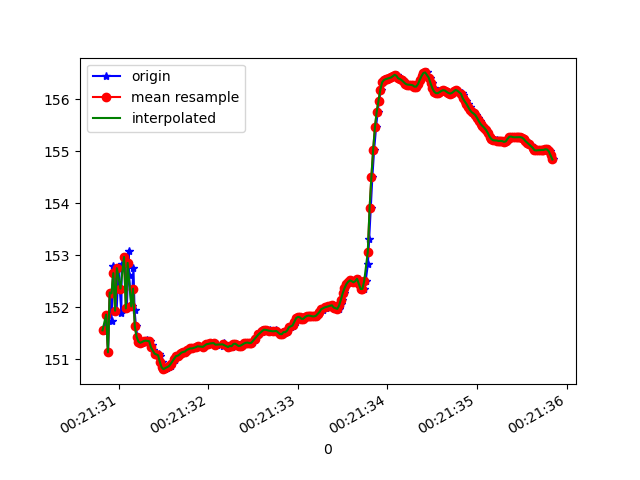

Values plotted in this chart, from the file beside it:
1618186890835, 882553783292482, 151.57048, 18.597317, 90.90731
1618186890839, 882553802523252, 151.5, 18.81, 90.93
1618186890863, 882553821754022, 151.9, 18.76, 90.57
1618186890882, 882553840984792, 151.1, 18.89, 91.21
1618186890901, 882553860215562, 152.3, 18.92, 90.78
1618186890920, 882553879446332, 151.7, 18.93, 91.27
1618186890939, 882553898677102, 152.8, 19.05, 90.66
1618186890958, 882553917907872, 152.7, 19, 91.11
1618186890977, 882553937138642, 151.9, 19.14, 91.73
1618186890998, 882553956369412, 152.7, 19.16, 91.15
1618186891030, 882553975600182, 151.9, 19.14, 91.64
1618186891034, 882553994830952, 152.8, 19.27, 90.74
1618186891070, 882554014061722, 153, 19.24, 90.5
1618186891091, 882554033292492, 152, 19.29, 91.04
1618186891112, 882554052523262, 153.1, 19.34, 90.42
1618186891115, 882554071754032, 152.6, 19.26, 90.9
1618186891144, 882554090984802, 152, 19.37, 91.14
1618186891165, 882554110215572, 152.8, 19.37, 90.77
1618186891177, 882554129446342, 151.9, 19.3, 91.45
1618186891193, 882554148677112, 151.6, 19.33, 91.54
1618186891209, 882554167907882, 151.4, 19.31, 91.58
1618186891236, 882554187138652, 151.3, 19.29, 91.62
1618186891255, 882554206369422, 151.3, 19.28, 91.64
1618186891272, 882554225600192, 151.3, 19.26, 91.62
1618186891293, 882554244830962, 151.3, 19.24, 91.6
1618186891316, 882554264061732, 151.3, 19.22, 91.57
1618186891318, 882554283292502, 151.4, 19.19, 91.54
1618186891353, 882554302523272, 151.3, 19.17, 91.51
1618186891376, 882554321754042, 151.3, 19.13, 91.5
1618186891378, 882554340984812, 151.2, 19.09, 91.49
1618186891414, 882554360215582, 151.1, 19.07, 91.47
1618186891416, 882554379446352, 151.1, 19.04, 91.44
1618186891446, 882554398677122, 151.1, 19.02, 91.42
1618186891458, 882554418043292, 151, 18.98, 91.41
1618186891478, 882554437274062, 150.9, 18.94, 91.42
1618186891490, 882554456504832, 150.8, 18.91, 91.43
1618186891516, 882554475735602, 150.8, 18.89, 91.43
1618186891535, 882554494966372, 150.8, 18.88, 91.43
1618186891561, 882554514197142, 150.9, 18.85, 91.43
1618186891579, 882554533427912, 150.9, 18.8, 91.42
1618186891596, 882554552658682, 150.9, 18.78, 91.41
1618186891625, 882554571889452, 151, 18.78, 91.39
1618186891627, 882554591120222, 151, 18.78, 91.36
1618186891650, 882554610350992, 151.1, 18.79, 91.33
1618186891664, 882554629581762, 151.1, 18.82, 91.3
1618186891681, 882554648812532, 151.1, 18.86, 91.27
1618186891711, 882554668043302, 151.1, 18.9, 91.23
1618186891729, 882554687274072, 151.1, 18.92, 91.18
1618186891744, 882554706504842, 151.1, 18.94, 91.13
1618186891767, 882554725735612, 151.2, 18.97, 91.07
1618186891772, 882554744966382, 151.2, 18.99, 91.02
1618186891805, 882554764197152, 151.2, 19, 90.97
1618186891832, 882554783427922, 151.2, 19.01, 90.92
1618186891836, 882554802658692, 151.2, 19.03, 90.88
1618186891866, 882554821889462, 151.2, 19.04, 90.84
1618186891896, 882554841120232, 151.2, 19.03, 90.8
1618186891944, 882554860351002, 151.2, 19.01, 90.77
1618186891945, 882554879581772, 151.2, 19.01, 90.75
1618186891947, 882554898812542, 151.2, 19.02, 90.72
1618186891968, 882554918043312, 151.3, 19.02, 90.71
1618186891988, 882554937274082, 151.3, 19.02, 90.7
... 202 more rows
